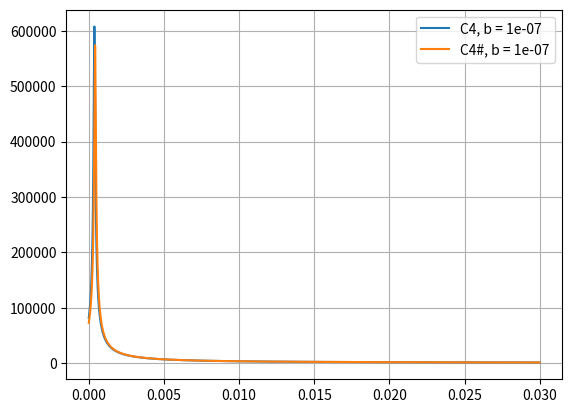

Reproduce this figure in Python.
import numpy as np
import matplotlib.pyplot as plt

N = 10000

k0 = 1e-6
kL = 1e-1

k = np.linspace(k0, kL, N)

cells = 3000
L = 30 / 1000 # mm to m
cellWidth = L / cells

dimensions0 = np.array([0.1, 0.3]) / 1000
dimensionsL = np.array([0.3, 0.1]) / 1000

height = np.linspace(dimensions0[0], dimensionsL[0], N)
width = np.linspace(dimensions0[1], dimensionsL[1], N)

rho0 = 1500 #kg/m^3
rhoL = 2500

rho = np.linspace(rho0, rhoL, N)

x = np.linspace(0, L, N)


def f(x, height, width, rho, cellWidth, k):
    m = rho * (height * width *cellWidth)

    omega = np.sqrt(k/m)

    return omega/(2*np.pi)

C4 = 261.63
C4sharp = 277.18

def A(F, m, omega0, omegaF, b):
    return (F/m)/np.sqrt((omega0**2 - omegaF**2)**2 + (b*omegaF/m)**2)


frequencies = np.array([C4, C4sharp]) * (2*np.pi)
m = rho * (height * width *cellWidth)

F = 100

b = 1e-7

label = ["C4", "C4#"]
omega0 = f(x, height, width, rho, cellWidth, k) * 2*np.pi
for i, omegaF in enumerate(frequencies):
    Amp = A(F, m, omega0, omegaF, b)
    plt.plot(x, Amp, label=f"{label[i]}, b = {b}")
plt.legend()
plt.grid(1)
plt.show()

#c)
def Q(m, k, b, A):
    i = np.argmax(A)
    return np.sqrt(m[i]*k[i]/b**2)


print(f"I denne sistuasjonen er Q={Q(m, k, b, Amp)}")

#d)
def dt(Q):
    return Q/(2*np.pi)


print(f"Membranen svinger i t={dt(Q(m, k, b, Amp))}sekunder")